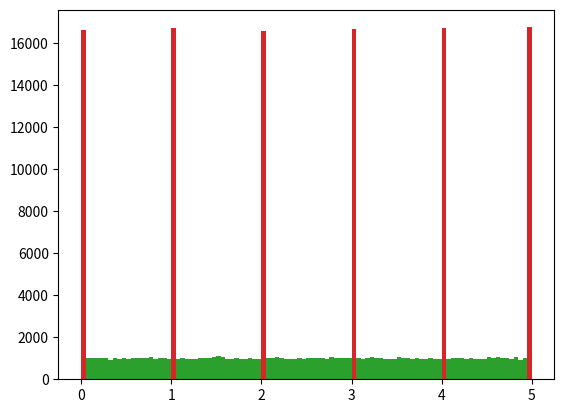

The script that saved this image:
"""

    --------------------------------------------Data Distribution---------------------------------
    
    In the real world, the data sets are much bigger, but it can be difficult to gather real world data, at least at an 
    early stage of a project.
    
    

"""

# Create an array containing 250 random floats between 0 and 5:
import numpy as np

x = np.random.uniform(0, 5, 250)

print(x)

# for integer numbers
x = np.random.randint(1, 5, 250)
print(x)



"""

    ----------------------------------------------Histogram----------------------------------------
    
    To visualize the data set we can draw a histogram with the data we collected.
    We will use the Python module Matplotlib to draw a histogram.

"""

# Draw a histogram
import numpy as np 
import matplotlib.pyplot as plt

x = np.random.uniform(0.0, 5.0, 250)

plt.hist(x, 5)
plt.show()

x = np.random.randint(0, 5, 250)
plt.hist(x, 5)
plt.show()


"""

    --------------------------------------Big Data Distributions----------------------------------
    
    An array containing 250 values is not considered very big, but now you know how to create a random set of values, and by 
    changing the parameters, you can create the data set as big as you want.


"""

# Create an array with 100000 random numbers, and display them using a histogram with 100 bars:
import numpy as np
import matplotlib.pyplot as plt

x = np.random.uniform(0.0, 5.0, 100000)

plt.hist(x, 100)
plt.show()


x = np.random.randint(0, 6, 100000)
plt.hist(x, 100)
plt.show()